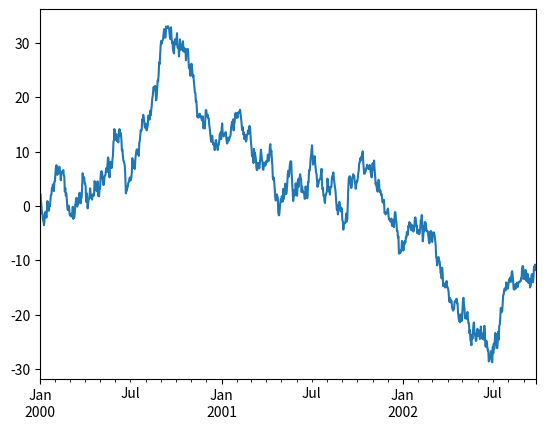

Python code for this plot:
import pandas as pd
import numpy as np
import matplotlib.pyplot as plt


ts = pd.Series(np.random.randn(1000), index=pd.date_range('1/1/2000', periods=1000))
ts = ts.cumsum()
ts.plot()
plt.show()
